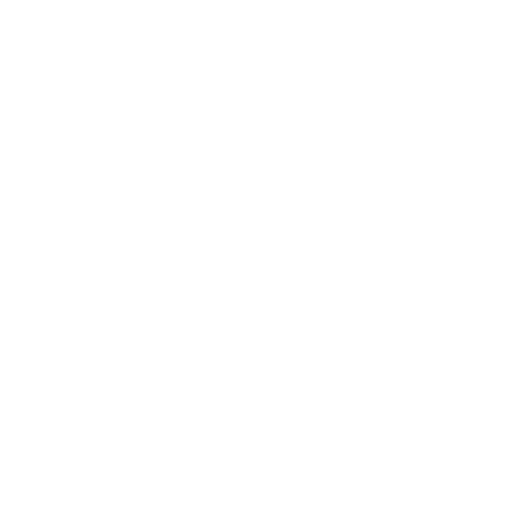
t = 0.00 s
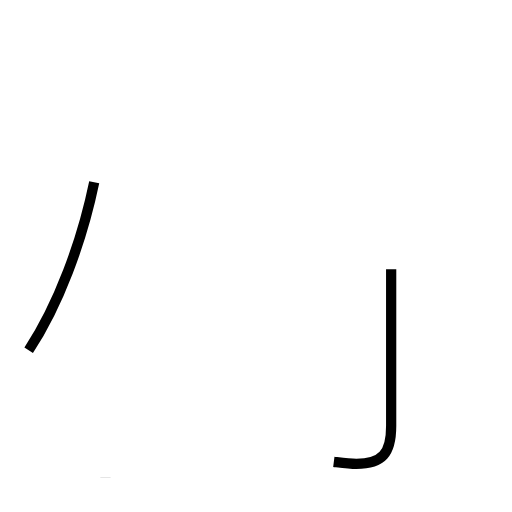
t = 1.23 s
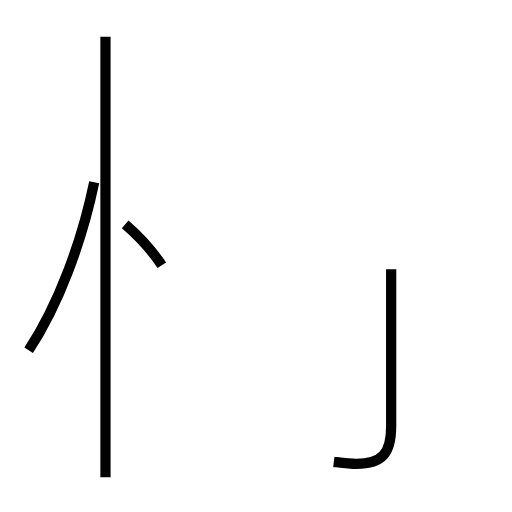
t = 2.68 s
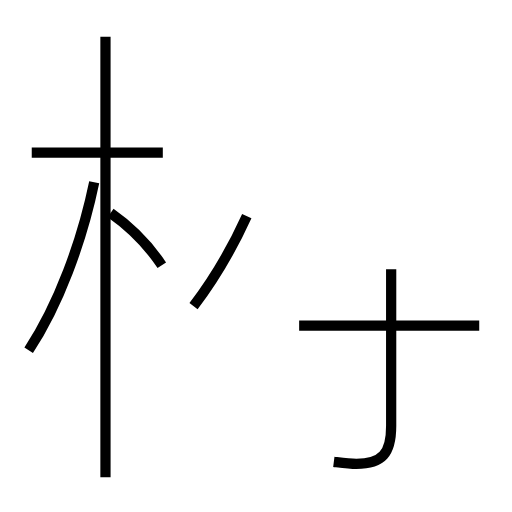
t = 3.96 s
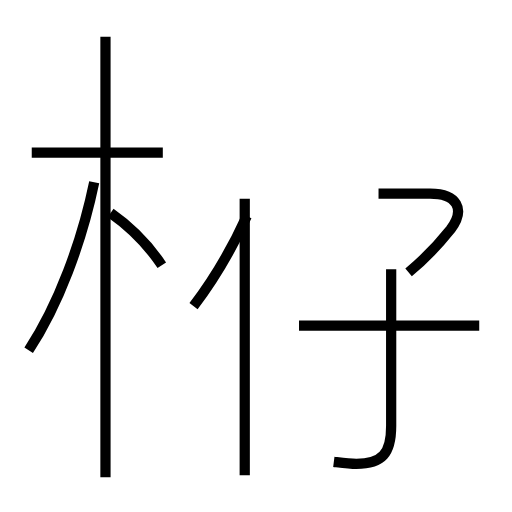
t = 5.26 s
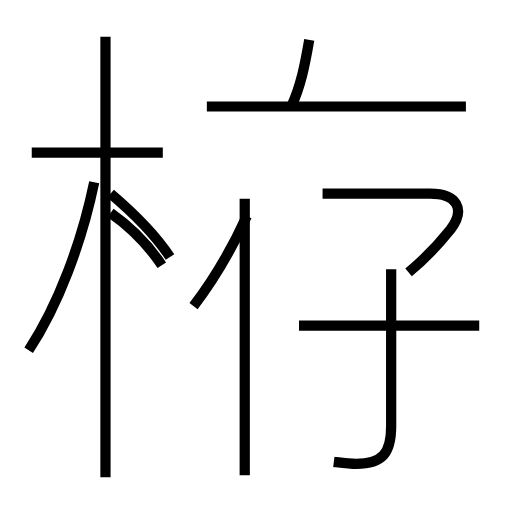
t = 6.65 s

The animated SVG that drew these frames (rendered in a browser with its animation timeline set to each time). Animation: 12 SMIL elements (animate=12); one cycle of 6.65 s.

<?xml version='1.0' encoding='utf-8'?>
<svg viewBox="0.0 -6.0 50.0 50.0" version="1.1" xmlns="http://www.w3.org/2000/svg"><rect x="-1000" y="-1000" width="2000" height="2000" stroke="white" fill="white" /><g style="fill:none;stroke:#000000;stroke-width:1"><path d="M 32.6 1.1 C 33.4 1.2 34.1 1.3 34.8 1.3 C 37.3 1.3 38.2 0.3 38.2 -2.4 L 38.2 -17.7 " transform="translate(0.0 38.0)" stroke-dasharray="23.38937792850016" stroke-dashoffset="23.38937792850016"><animate attributeName="stroke-dashoffset" from="23.38937792850016" to="0" dur="0.7016813378550047s" begin="0s" fill="freeze" /></path><path d="M 2.8 -9.8 C 5.7 -14.2 8.0 -20.4 9.2 -26.2 " transform="translate(0.0 38.0)" stroke-dasharray="17.70043339268691" stroke-dashoffset="17.70043339268691"><animate attributeName="stroke-dashoffset" from="17.70043339268691" to="0" dur="0.5310130017806073s" begin="0.7016813378550047s" fill="freeze" /></path><path d="M 10.3 2.6 L 10.3 -40.4 " transform="translate(0.0 38.0)" stroke-dasharray="43.0" stroke-dashoffset="43.0"><animate attributeName="stroke-dashoffset" from="43.0" to="0" dur="1.29s" begin="1.232694339635612s" fill="freeze" /></path><path d="M 15.8 -18.1 C 14.6 -19.9 12.8 -21.8 10.8 -23.2 " transform="translate(0.0 38.0)" stroke-dasharray="7.1808139111080935" stroke-dashoffset="7.1808139111080935"><animate attributeName="stroke-dashoffset" from="7.1808139111080935" to="0" dur="0.2154244173332428s" begin="2.522694339635612s" fill="freeze" /></path><path d="M 15.9 -29.1 L 3.1 -29.1 " transform="translate(0.0 38.0)" stroke-dasharray="12.8" stroke-dashoffset="12.8"><animate attributeName="stroke-dashoffset" from="12.8" to="0" dur="0.384s" begin="2.7381187569688548s" fill="freeze" /></path><path d="M 18.9 -14.1 C 20.8 -16.6 22.6 -19.6 24.1 -22.9 " transform="translate(0.0 38.0)" stroke-dasharray="10.242369458868785" stroke-dashoffset="10.242369458868785"><animate attributeName="stroke-dashoffset" from="10.242369458868785" to="0" dur="0.30727108376606355s" begin="3.1221187569688547s" fill="freeze" /></path><path d="M 46.8 -12.2 L 29.2 -12.2 " transform="translate(0.0 38.0)" stroke-dasharray="17.599999999999998" stroke-dashoffset="17.599999999999998"><animate attributeName="stroke-dashoffset" from="17.599999999999998" to="0" dur="0.5279999999999999s" begin="3.429389840734918s" fill="freeze" /></path><path d="M 23.9 2.4 L 23.9 -24.6 " transform="translate(0.0 38.0)" stroke-dasharray="27.0" stroke-dashoffset="27.0"><animate attributeName="stroke-dashoffset" from="27.0" to="0" dur="0.8099999999999999s" begin="3.957389840734918s" fill="freeze" /></path><path d="M 39.9 -17.4 C 41.6 -18.8 42.8 -20.1 44.0 -21.6 C 45.5 -23.6 44.6 -25.1 42.0 -25.1 L 31.5 -25.1 " transform="translate(0.0 38.0)" stroke-dasharray="21.93762382968993" stroke-dashoffset="21.93762382968993"><animate attributeName="stroke-dashoffset" from="21.93762382968993" to="0" dur="0.6581287148906979s" begin="4.767389840734918s" fill="freeze" /></path><path d="M 45.5 -33.6 L 20.2 -33.6 " transform="translate(0.0 38.0)" stroke-dasharray="25.3" stroke-dashoffset="25.3"><animate attributeName="stroke-dashoffset" from="25.3" to="0" dur="0.759s" begin="5.425518555625616s" fill="freeze" /></path><path d="M 28.4 -33.5 C 29.4 -35.6 29.8 -37.8 30.2 -40.1 " transform="translate(0.0 38.0)" stroke-dasharray="6.8639931389681355" stroke-dashoffset="6.8639931389681355"><animate attributeName="stroke-dashoffset" from="6.8639931389681355" to="0" dur="0.20591979416904405s" begin="6.184518555625616s" fill="freeze" /></path><path d="M 10.8 -25.1 C 12.8 -23.4 15.1 -21.2 16.6 -18.9" transform="translate(0.0 38.0)" stroke-dasharray="8.51787398654799" stroke-dashoffset="8.51787398654799"><animate attributeName="stroke-dashoffset" from="8.51787398654799" to="0" dur="0.2555362195964397s" begin="6.39043834979466s" fill="freeze" /></path></g></svg>
